Photos from the image-classification dataset "CNN_cropfield" in the GitHub repository LinhVu1027/DeepLearning-BasicImageClassification-Numpy-Tensorflow. Its 3 classes are: lua co de, lua nga, lua tot.

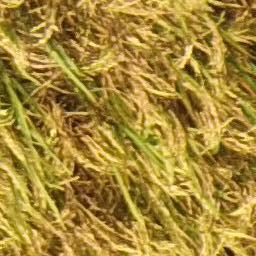
Label: lua tot

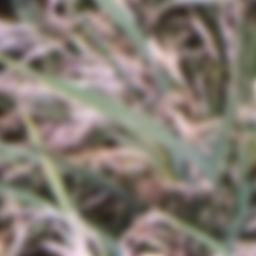
Label: lua co de

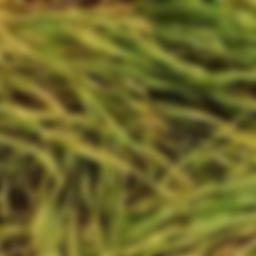
Label: lua nga

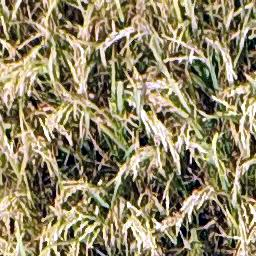
Label: lua tot

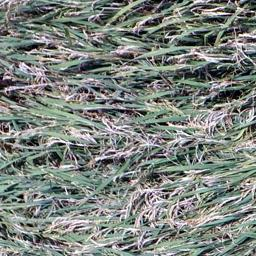
Label: lua co de

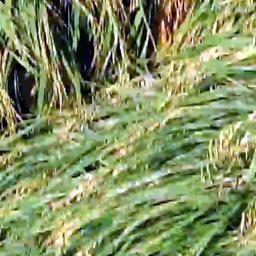
Label: lua nga
